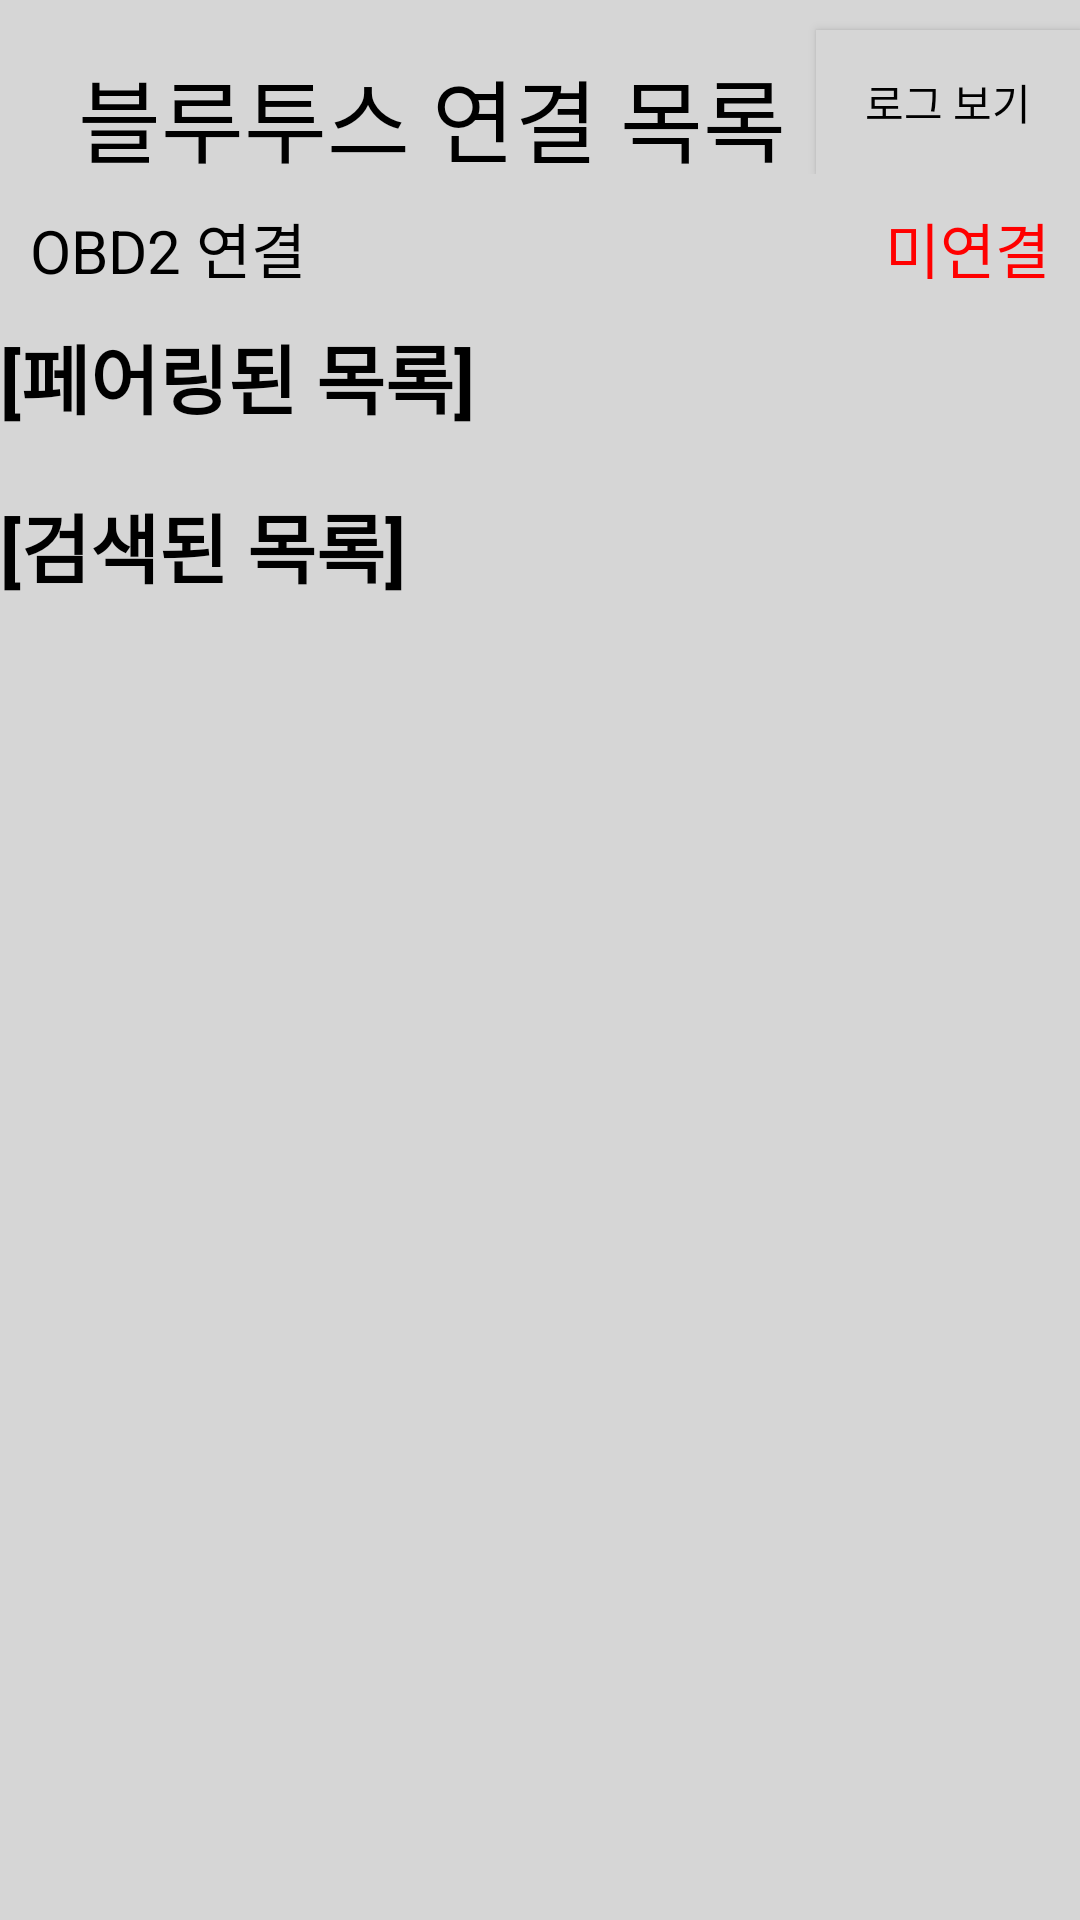

Android layout source for this screen:
<!-- AndroidManifest.xml: application theme Theme.OBD_KKB01 -->
<!-- res/layout/activity_blue_tooth_search.xml -->
<?xml version="1.0" encoding="utf-8"?>
<ScrollView xmlns:android="http://schemas.android.com/apk/res/android"
    xmlns:app="http://schemas.android.com/apk/res-auto"
    xmlns:tools="http://schemas.android.com/tools"
    android:layout_width="match_parent"
    android:layout_height="match_parent"
    android:orientation="vertical"
    tools:context=".BlueToothSearch"
    android:background="#D6D6D6">

    <LinearLayout
        android:layout_width="match_parent"
        android:layout_height="match_parent"
        android:orientation="vertical">


        <LinearLayout
            android:layout_width="match_parent"
            android:layout_height="wrap_content"
            android:orientation="horizontal"
            android:gravity="right">

            <TextView
                android:id="@+id/title"
                android:layout_width="wrap_content"
                android:layout_height="wrap_content"
                android:layout_marginTop="10dp"
                android:layout_marginRight="10dp"
                android:layout_gravity="center"
                android:text="블루투스 연결 목록"
                android:textColor="@color/black"
                android:textSize="30sp" />

            <Button
                android:id="@+id/log_activity_button"
                android:layout_width="wrap_content"
                android:layout_height="wrap_content"
                android:layout_marginTop="10dp"
                android:background="#D6D6D6"
                android:text="로그 보기"
                android:padding="5dp"
                android:textColor="@color/black"
                app:backgroundTint="@null" />

        </LinearLayout>

        <LinearLayout
            android:layout_width="match_parent"
            android:layout_height="wrap_content"
            android:orientation="vertical"
            android:layout_weight="1"
            android:layout_gravity="bottom"
            android:gravity="bottom">

            <androidx.constraintlayout.widget.ConstraintLayout
                android:layout_width="match_parent"
                android:layout_height="wrap_content"
                android:layout_marginTop="10dp"
                app:layout_constraintEnd_toEndOf="parent"
                app:layout_constraintStart_toStartOf="parent"
                app:layout_constraintTop_toBottomOf="@+id/BlueToothSearch_list2">

                <TextView
                    android:id="@+id/EML_connect_Text"
                    android:layout_width="wrap_content"
                    android:layout_height="wrap_content"
                    android:layout_marginLeft="10dp"
                    android:text="OBD2 연결"
                    android:textColor="@color/black"
                    android:textSize="20sp"
                    app:layout_constraintBottom_toBottomOf="parent"
                    app:layout_constraintStart_toStartOf="parent" />


                <TextView
                    android:id="@+id/EML_connect_Text_boolean"
                    android:layout_width="wrap_content"
                    android:layout_height="wrap_content"
                    android:layout_marginRight="10dp"
                    android:text="미연결"
                    android:textColor="#FF0000"
                    android:textSize="20sp"
                    app:layout_constraintBottom_toBottomOf="parent"
                    app:layout_constraintEnd_toEndOf="parent" />

            </androidx.constraintlayout.widget.ConstraintLayout>

        </LinearLayout>

        <LinearLayout
            android:layout_width="match_parent"
            android:layout_height="wrap_content"
            android:orientation="vertical"
            android:layout_weight="1">

            <TextView
                android:id="@+id/textView"
                android:layout_width="match_parent"
                android:layout_height="wrap_content"
                android:layout_marginTop="10dp"
                android:layout_weight="1"
                android:text="[페어링된 목록]"
                android:textColor="@color/black"
                android:textSize="25sp"
                android:textStyle="bold"
                app:layout_constraintEnd_toEndOf="parent"
                app:layout_constraintStart_toStartOf="parent"
                app:layout_constraintTop_toBottomOf="@+id/title" />

            <androidx.recyclerview.widget.RecyclerView
                android:id="@+id/BlueToothSearch_list"
                android:layout_width="match_parent"
                android:layout_height="match_parent"
                android:layout_weight="10"
                android:layout_marginTop="10dp"
                app:layout_constraintEnd_toEndOf="parent"
                app:layout_constraintStart_toStartOf="parent"
                app:layout_constraintTop_toBottomOf="@+id/textView" />

        </LinearLayout>

    <LinearLayout
        android:layout_width="match_parent"
        android:layout_height="match_parent"
        android:orientation="vertical"
        android:layout_weight="1">

        <TextView
            android:id="@+id/textView2"
            android:layout_width="match_parent"
            android:layout_height="wrap_content"
            android:layout_weight="1"
            android:layout_marginTop="10dp"
            android:text="[검색된 목록]"
            android:textColor="@color/black"
            android:textSize="25sp"
            android:textStyle="bold"
            app:layout_constraintEnd_toEndOf="parent"
            app:layout_constraintStart_toStartOf="parent"
            app:layout_constraintTop_toBottomOf="@+id/BlueToothSearch_list" />

        <androidx.recyclerview.widget.RecyclerView
            android:id="@+id/BlueToothSearch_list2"
            android:layout_width="match_parent"
            android:layout_height="wrap_content"
            android:layout_weight="10"
            android:layout_marginTop="10dp"
            app:layout_constraintEnd_toEndOf="parent"
            app:layout_constraintStart_toStartOf="parent"
            app:layout_constraintTop_toBottomOf="@+id/textView2" />

    </LinearLayout>

    </LinearLayout>

</ScrollView>
<!-- resources referenced by this layout -->
<resources>
  <style name="Theme.OBD_KKB01" parent="Theme.MaterialComponents.DayNight.DarkActionBar">
          
          <item name="colorPrimary">@color/purple_500</item>
          <item name="colorPrimaryVariant">@color/purple_700</item>
          <item name="colorOnPrimary">@color/white</item>
          
          <item name="colorSecondary">@color/teal_200</item>
          <item name="colorSecondaryVariant">@color/teal_700</item>
          <item name="colorOnSecondary">@color/black</item>
          
          <item name="android:statusBarColor" tools:targetApi="l">?attr/colorPrimaryVariant</item>
          
      </style>
  <!-- not gathered from this repository: default colours our renderer supplied (Android Studio template values) -->
  <color name="purple_500">#FF6200EE</color>
  <color name="purple_700">#FF3700B3</color>
  <color name="teal_200">#FF03DAC5</color>
  <color name="teal_700">#FF018786</color>
  <color name="black">#FF000000</color>
  <color name="white">#FFFFFFFF</color>
</resources>
